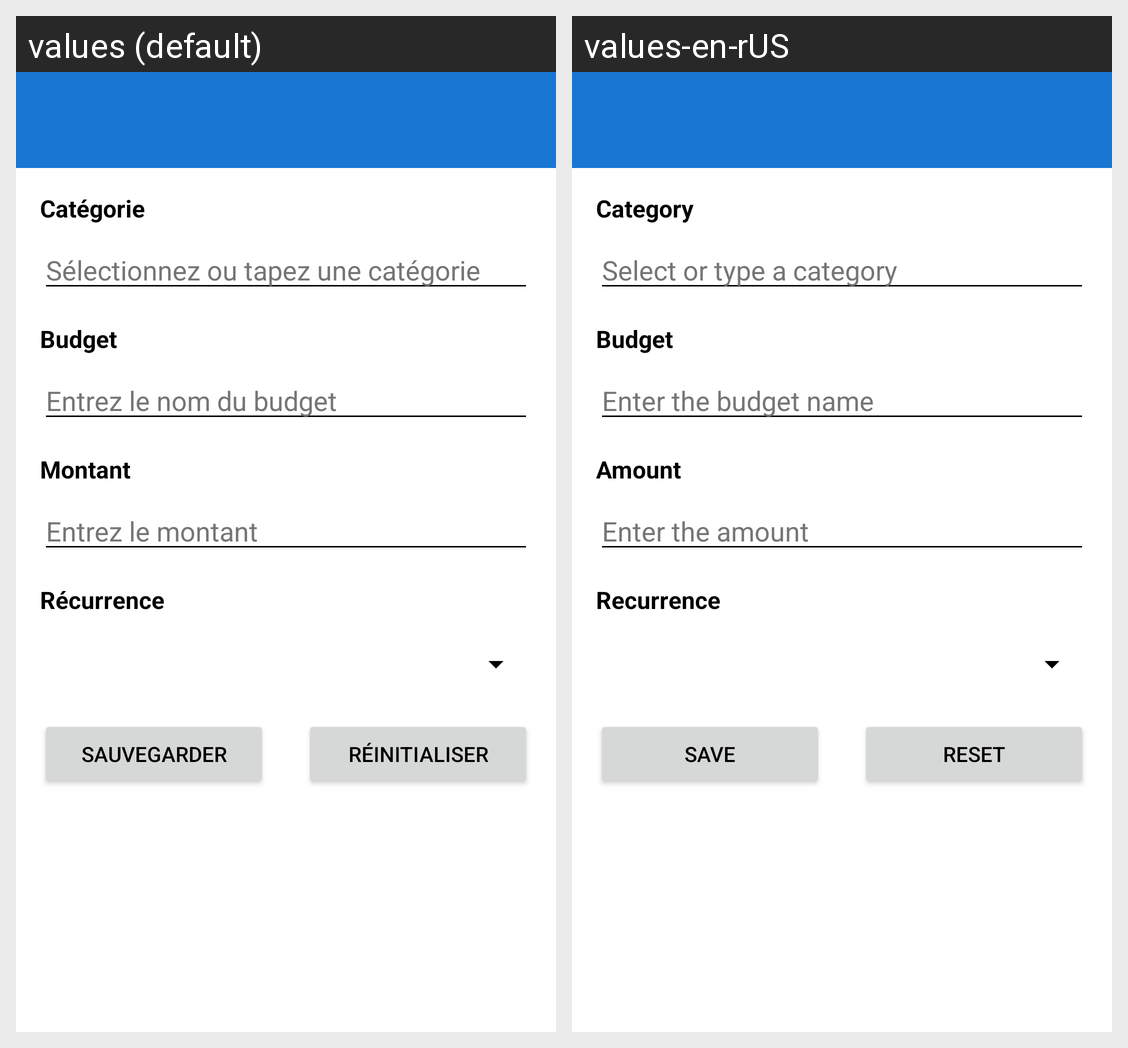

The Android screen above is rendered under two locales of the same app. Produce the string resources it draws, with the default and per-locale values.
Android screen res/layout/activity_ajouter_budget.xml rendered under 2 locales, left to right: values (default), values-en-rUS. Device: Nexus 5 (rendered at 1080×1920; each locale shown at half size, 540×960, under a caption strip naming it); theme Theme.Gestion_Finance.
Strings drawn on this screen, with the default value and each locale's value (text and hints the layout hard-codes, and strings that could not be matched under every locale, appear in the picture but are not listed):

add_budget_category
  values: Catégorie
  values-en-rUS: Category

add_budget_category_hint
  values: Sélectionnez ou tapez une catégorie
  values-en-rUS: Select or type a category

add_budget_name
  values: Budget
  values-en-rUS: Budget

add_budget_name_hint
  values: Entrez le nom du budget
  values-en-rUS: Enter the budget name

add_budget_amount
  values: Montant
  values-en-rUS: Amount

add_budget_amount_hint
  values: Entrez le montant
  values-en-rUS: Enter the amount

add_budget_recurrence
  values: Récurrence
  values-en-rUS: Recurrence

save
  values: Sauvegarder
  values-en-rUS: Save

reset
  values: Réinitialiser
  values-en-rUS: Reset
